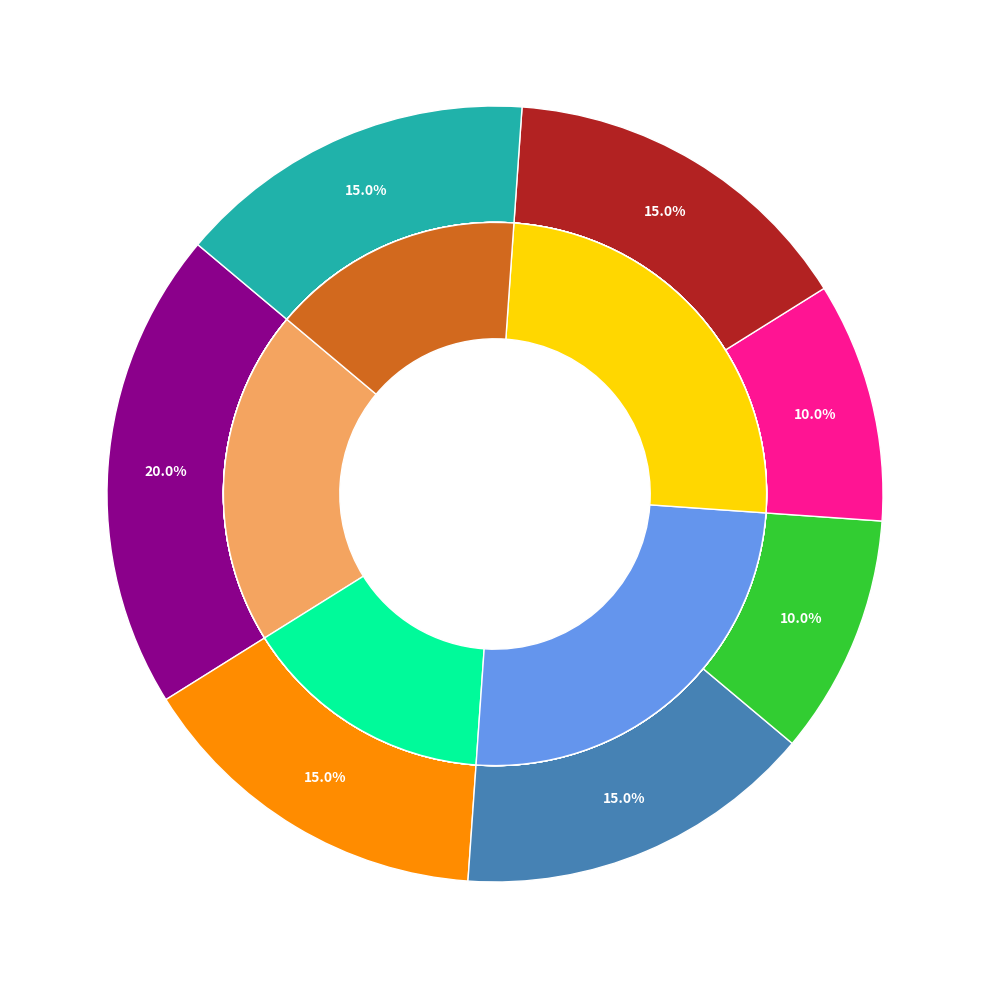

Write Python code to recreate this figure.
import matplotlib.pyplot as plt

# Data Preparation
genres = ['Fiction', 'Non-Fiction', 'Mystery', 'Science Fiction', 'Romance', 'Thriller', 'Fantasy']
overall_preference = [20, 15, 15, 10, 10, 15, 15]

age_distribution = {
    'Fiction': [10, 20, 30, 30, 10],
    'Non-Fiction': [5, 15, 20, 35, 25],
    'Mystery': [3, 12, 25, 40, 20],
    'Science Fiction': [12, 18, 25, 30, 15],
    'Romance': [5, 15, 25, 35, 20],
    'Thriller': [10, 20, 30, 30, 10],
    'Fantasy': [20, 15, 25, 25, 15],
}

# Colors for genres and age groups
genre_colors = ['#8B008B', '#FF8C00', '#4682B4', '#32CD32', '#FF1493', '#B22222', '#20B2AA']
age_colors = ['#F4A460', '#00FA9A', '#6495ED', '#FFD700', '#D2691E']

# Plotting the multi-ring donut chart
fig, ax = plt.subplots(figsize=(12, 10))
wedges, texts, autotexts = ax.pie(
    overall_preference, 
    colors=genre_colors, 
    startangle=140, 
    wedgeprops=dict(width=0.3, edgecolor='w'), 
    autopct='%1.1f%%', 
    pctdistance=0.85
)

# Draw the outer rings representing the age distribution
for i, genre in enumerate(genres):
    ax.pie(
        age_distribution[genre], 
        radius=0.7, 
        colors=age_colors, 
        startangle=140, 
        wedgeprops=dict(width=0.3, edgecolor='w')
    )

# Adding a circle in the middle to create a donut shape
centre_circle = plt.Circle((0, 0), 0.35, fc='white')
fig.gca().add_artist(centre_circle)

# Customizing text properties
for autotext in autotexts:
    autotext.set_color('white')
    autotext.set_weight('bold')

# Adjust layout to prevent overlap
plt.tight_layout()

# Show the plot
plt.show()
